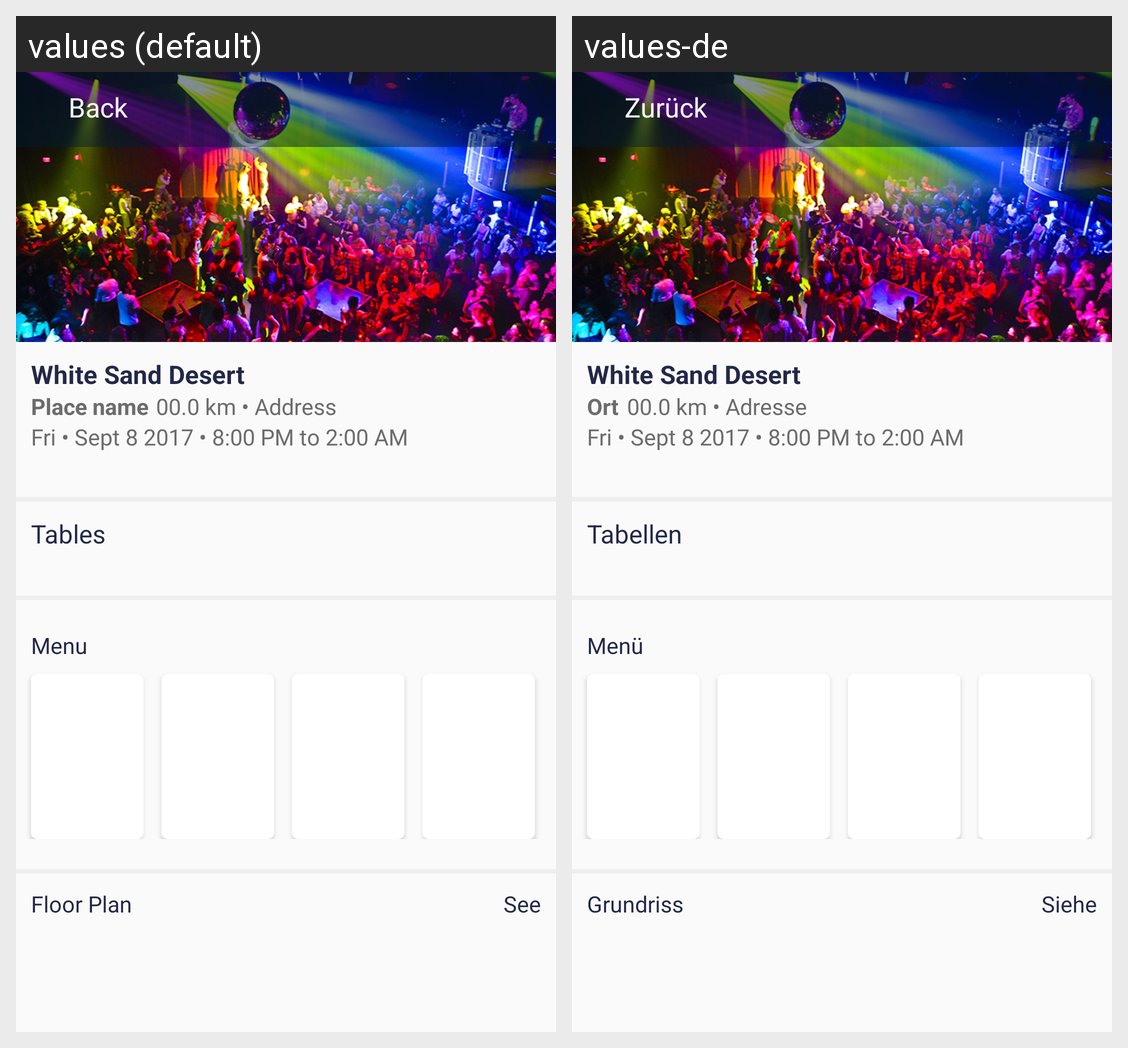

Strings drawn on this Android screen and how each of the app's shown locales translates them:
Android screen res/layout/activity_client_event.xml rendered under 2 locales, left to right: values (default), values-de. Device: Nexus 5 (rendered at 1080×1920; each locale shown at half size, 540×960, under a caption strip naming it); theme AppTheme.
Strings drawn on this screen, with the default value and each locale's value (text and hints the layout hard-codes, and strings that could not be matched under every locale, appear in the picture but are not listed):

back
  values: Back
  values-de: Zurück

white_sand_desert
  values: White Sand Desert
  values-de: White Sand Desert

time
  values: Fri • Sept 8 2017 • 8:00 PM to 2:00 AM
  values-de: Fri • Sept 8 2017 • 8:00 PM to 2:00 AM

Place
  values: Place name
  values-de: Ort

_00_0_km_address
  values: 00.0 km • Address
  values-de: 00.0 km • Adresse

tables
  values: Tables
  values-de: Tabellen

menu
  values: Menu
  values-de: Menü

floor_plan
  values: Floor Plan
  values-de: Grundriss

see
  values: See
  values-de: Siehe
